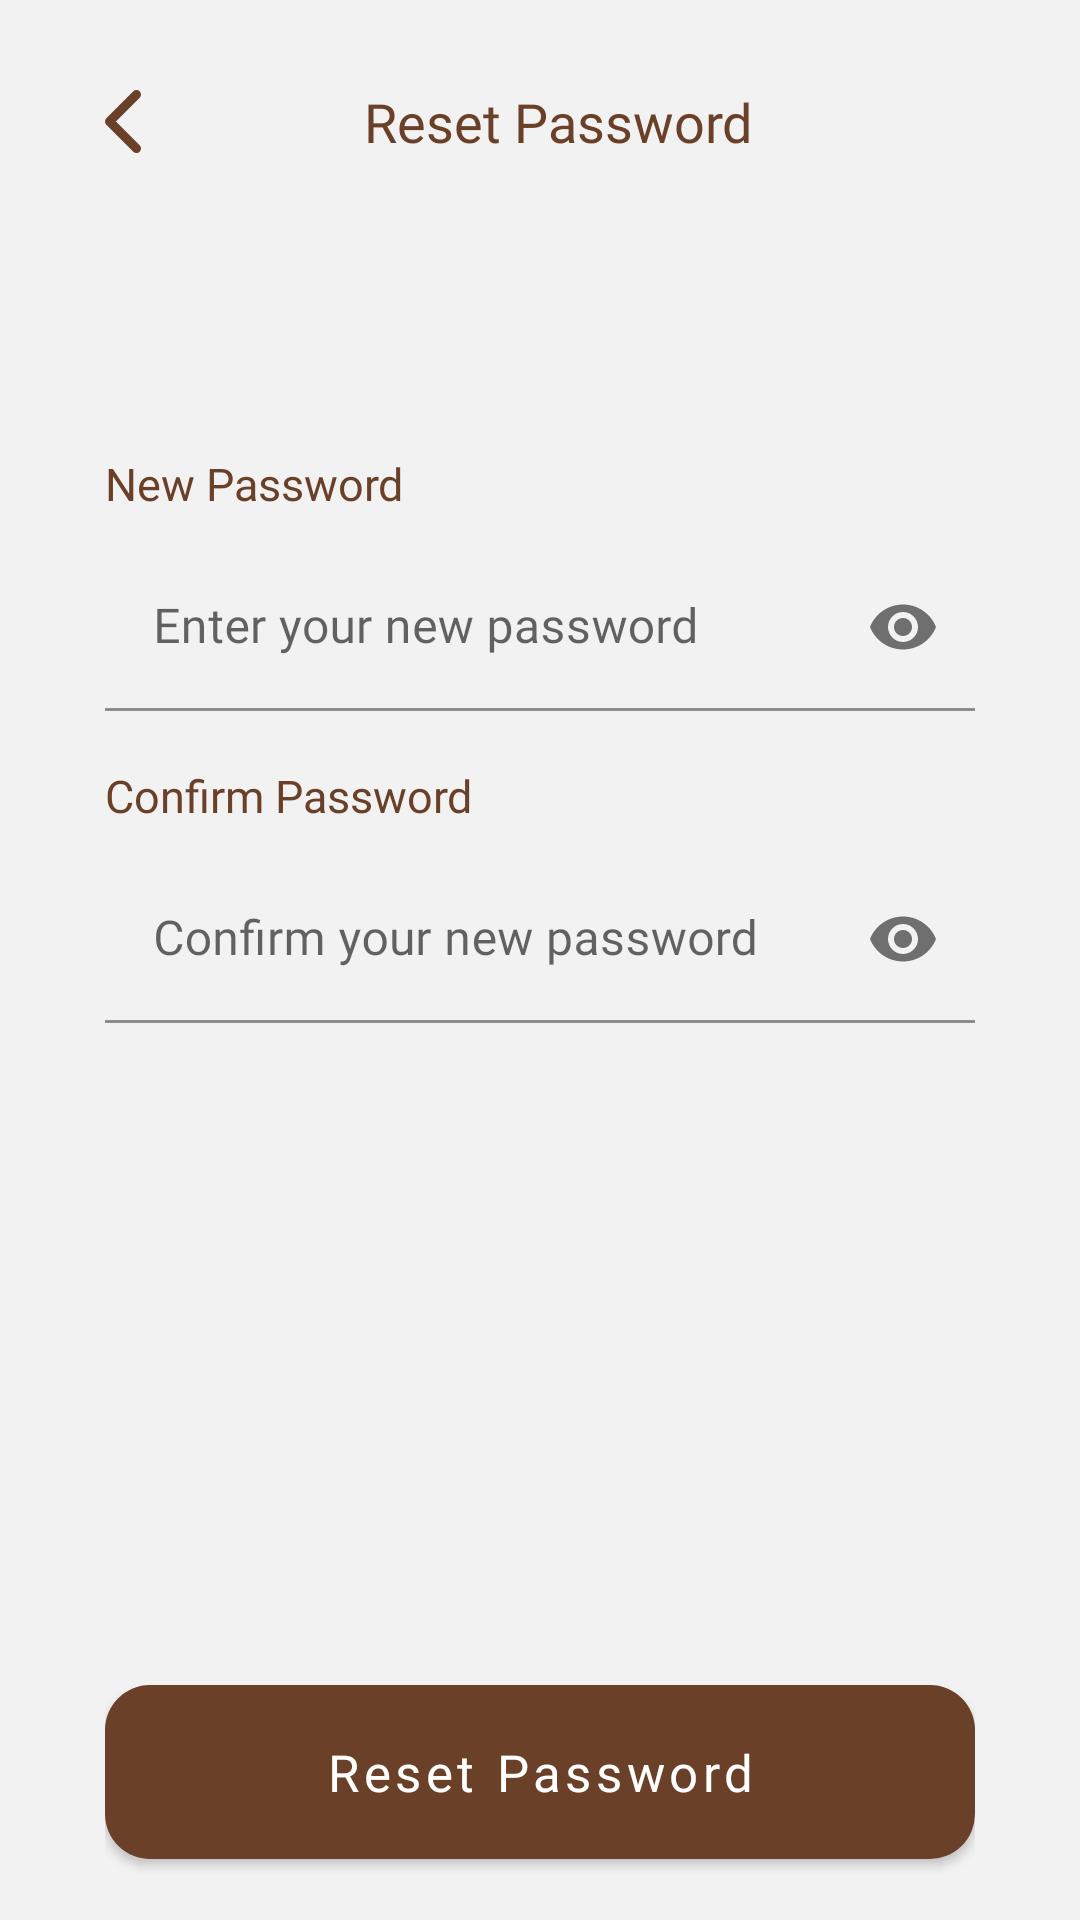

Layout XML and referenced resources for this Android screen:
<!-- AndroidManifest.xml: application theme Theme.CoffeeBreakApp -->
<!-- res/layout/activity_reset_password.xml -->
<?xml version="1.0" encoding="utf-8"?>
<layout xmlns:android="http://schemas.android.com/apk/res/android"
    xmlns:app="http://schemas.android.com/apk/res-auto">


    <FrameLayout
        android:layout_width="match_parent"
        android:layout_height="match_parent"
        android:paddingHorizontal="35dp"
        android:background="@color/theme_grey"
        >

        <View
            android:layout_width="match_parent"
            android:layout_height="match_parent"
            android:alpha=".9"
            android:background="@color/white" />

        <ScrollView
            android:id="@+id/activity_login_content"
            android:layout_width="match_parent"
            android:layout_height="match_parent"
            android:fillViewport="true"
            android:orientation="vertical">

            <androidx.constraintlayout.widget.ConstraintLayout
                android:layout_width="match_parent"
                android:layout_height="wrap_content"
                android:background="@color/theme_grey">

                <ImageView
                    android:id="@+id/iv_back"
                    android:src="@drawable/ic_arrow_left_choco"
                    android:layout_marginTop="30dp"
                    android:layout_width="wrap_content"
                    android:layout_height="wrap_content"
                    app:layout_constraintTop_toTopOf="parent"
                    app:layout_constraintStart_toStartOf="parent"/>

                <TextView
                    android:id="@+id/tv_edit_profile"
                    android:layout_width="wrap_content"
                    android:layout_height="wrap_content"
                    android:fontFamily="@font/poppins_bold"
                    android:text="@string/reset_password"
                    android:textColor="@color/theme_choco"
                    android:textSize="18sp"
                    app:layout_constraintBottom_toBottomOf="@+id/iv_back"
                    app:layout_constraintEnd_toEndOf="parent"
                    app:layout_constraintStart_toEndOf="@id/iv_back"
                    app:layout_constraintTop_toTopOf="@+id/iv_back" />


                <TextView
                    android:id="@+id/tv_new_password"
                    android:layout_width="wrap_content"
                    android:layout_height="wrap_content"
                    android:layout_marginTop="100dp"
                    android:fontFamily="@font/poppins_bold"
                    android:text="New Password"
                    android:textColor="@color/theme_choco"
                    android:textSize="15sp"
                    app:layout_constraintStart_toStartOf="parent"
                    app:layout_constraintTop_toBottomOf="@+id/iv_back" />

                <com.google.android.material.textfield.TextInputLayout
                    android:id="@+id/input_layout_new_password"
                    android:layout_width="match_parent"
                    android:layout_height="wrap_content"
                    android:layout_marginTop="10dp"
                    android:hint="@string/hint_new_password"
                    app:endIconMode="password_toggle"
                    app:helperTextTextColor="@color/white"
                    app:layout_constraintEnd_toEndOf="parent"
                    app:layout_constraintStart_toStartOf="parent"
                    app:layout_constraintTop_toBottomOf="@+id/tv_new_password"

                    >

                    <EditText
                        android:id="@+id/et_new_password"
                        android:layout_width="match_parent"
                        android:layout_height="wrap_content"
                        android:backgroundTint="@color/theme_grey"
                        android:fontFamily="@font/poppins_regular"
                        android:inputType="textPassword"
                        android:textColorHint="#9A9A9D"
                        android:textSize="16sp" />

                </com.google.android.material.textfield.TextInputLayout>

                <TextView
                    android:id="@+id/tv_password_confirm"
                    android:layout_width="wrap_content"
                    android:layout_height="wrap_content"
                    android:layout_marginTop="18dp"
                    android:text="Confirm Password"
                    android:fontFamily="@font/poppins_bold"
                    android:textColor="@color/theme_choco"
                    android:textSize="15sp"
                    app:layout_constraintStart_toStartOf="parent"
                    app:layout_constraintTop_toBottomOf="@+id/input_layout_new_password" />

                <com.google.android.material.textfield.TextInputLayout
                    android:id="@+id/input_layout_password_confirm"
                    android:layout_width="match_parent"
                    android:layout_height="wrap_content"
                    android:layout_marginTop="10dp"
                    android:hint="@string/hint_confirm_new_password"
                    app:endIconMode="password_toggle"
                    app:helperTextTextColor="@color/white"
                    app:layout_constraintEnd_toEndOf="parent"
                    app:layout_constraintStart_toStartOf="parent"
                    app:layout_constraintTop_toBottomOf="@+id/tv_password_confirm"

                    >

                    <EditText
                        android:id="@+id/et_password_confirm"
                        android:layout_width="match_parent"
                        android:layout_height="wrap_content"
                        android:backgroundTint="@color/theme_grey"
                        android:fontFamily="@font/poppins_regular"
                        android:inputType="textPassword"
                        android:textColorHint="#9A9A9D"
                        android:textSize="16sp" />

                </com.google.android.material.textfield.TextInputLayout>

                <LinearLayout
                    android:id="@+id/ln_btn"
                    android:layout_width="match_parent"
                    android:layout_height="wrap_content"
                    android:orientation="vertical"
                    android:layout_marginTop="200dp"
                    app:layout_constraintEnd_toEndOf="parent"
                    app:layout_constraintStart_toStartOf="parent"
                    app:layout_constraintTop_toBottomOf="@+id/input_layout_password_confirm"
                    app:layout_constraintBottom_toBottomOf="parent"
                    >

                    <ProgressBar
                        android:id="@+id/progress_bar"
                        android:layout_width="match_parent"
                        android:layout_height="wrap_content"
                        android:indeterminate="true"
                        android:indeterminateTint="@color/white"
                        android:visibility="gone" />

                    <com.google.android.material.button.MaterialButton
                        android:id="@+id/btn_reset_password"
                        android:layout_width="match_parent"
                        android:layout_height="70dp"
                        android:fontFamily="@font/poppins_bold"
                        android:text="@string/btn_reset_password"
                        android:textAllCaps="false"
                        android:textSize="17sp"
                        app:cornerRadius="15dp"
                        app:layout_constraintBottom_toBottomOf="parent"
                        app:layout_constraintEnd_toEndOf="parent"
                        app:layout_constraintStart_toStartOf="parent" />

                </LinearLayout>


            </androidx.constraintlayout.widget.ConstraintLayout>

        </ScrollView>

    </FrameLayout>
</layout>
<!-- resources referenced by this layout -->
<resources>
  <color name="theme_choco">#6A4029</color>
  <color name="theme_grey">#F2F2F2</color>
  <color name="white">#FFFFFFFF</color>
  <!-- drawable ic_arrow_left_choco (drawable) -->
  <vector xmlns:android="http://schemas.android.com/apk/res/android"
      android:width="12dp"
      android:height="21dp"
      android:viewportWidth="8"
      android:viewportHeight="14">
    <path
        android:pathData="M7,13L1,7L7,1"
        android:strokeLineJoin="round"
        android:strokeWidth="2"
        android:fillColor="#00000000"
        android:strokeColor="@color/theme_choco"
        android:strokeLineCap="round"/>
  </vector>
  <string name="btn_reset_password">Reset Password</string>
  <string name="hint_confirm_new_password">Confirm your new password</string>
  <string name="hint_new_password">Enter your new password</string>
  <string name="reset_password">Reset Password</string>
  <style name="Theme.CoffeeBreakApp" parent="Theme.MaterialComponents.Light">
          
          <item name="colorPrimary">@color/theme_choco</item>
          <item name="colorPrimaryVariant">@color/theme_choco_dark</item>
          <item name="colorOnPrimary">@color/white</item>
          
          <item name="colorSecondary">@color/theme_yellow</item>
          <item name="colorSecondaryVariant">@color/teal_700</item>
          <item name="colorOnSecondary">@color/black</item>
          
          <item name="android:statusBarColor" tools:targetApi="l">@color/theme_grey</item>
          <item name="android:windowLightStatusBar">true</item>
          
          <item name="windowActionBar">false</item>
          <item name="windowNoTitle">true</item>
      </style>
  <color name="theme_choco_dark">#5A3724</color>
  <color name="theme_yellow">#FFBA33</color>
  <color name="teal_700">#FF018786</color>
  <color name="black">#FF000000</color>
</resources>
